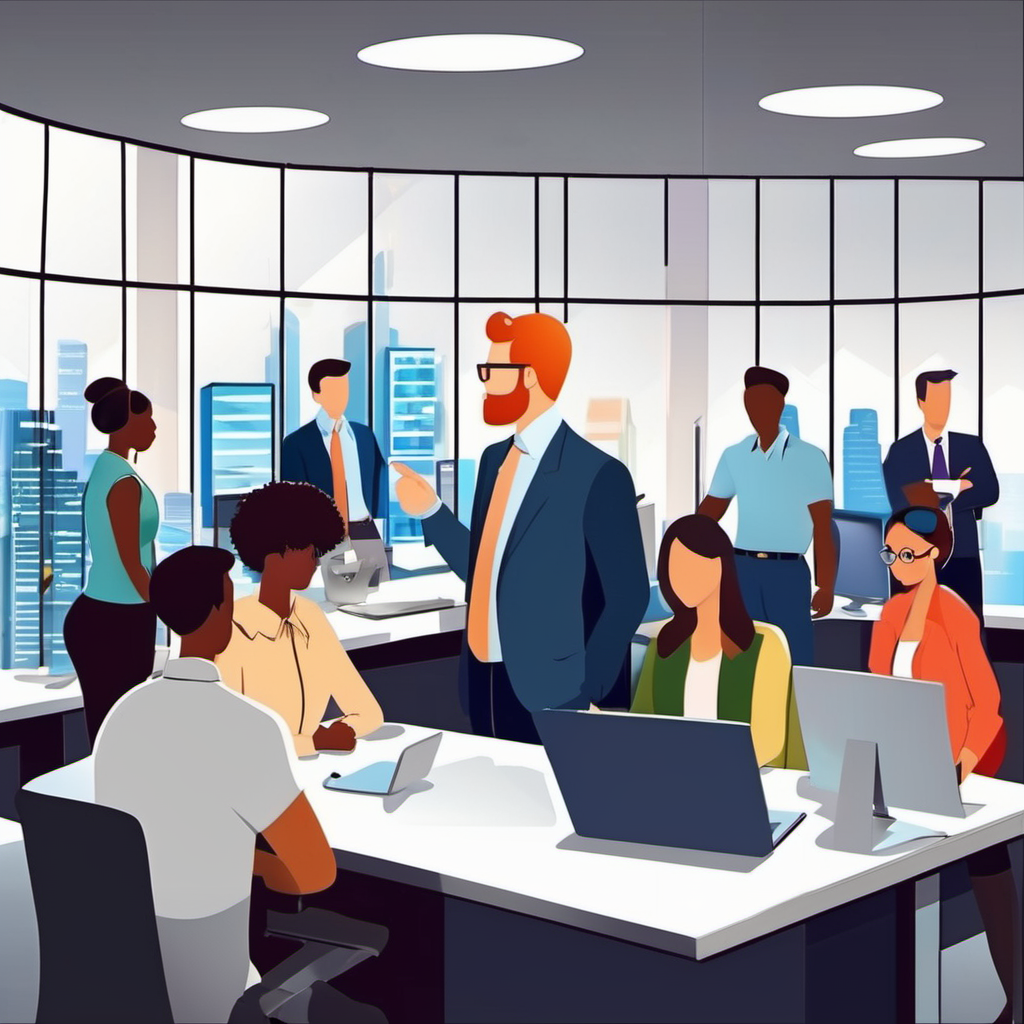
Generation parameters embedded in this image by AUTOMATIC1111 Stable Diffusion web UI or a fork of it (Forge, ...) (PNG 'parameters' text chunk):
People are standing in an office, everyone has an individual icon above their head, people are talking in the office, cartoon
Negative prompt: ((((ugly)))), (((duplicate))), ((morbid)), ((mutilated)), out of frame, extra fingers, mutated hands, ((poorly drawn hands)), ((poorly drawn face)), (((mutation))), (((deformed))), ((ugly)), blurry, ((bad anatomy)), (((bad proportions))), ((extra limbs)), cloned face, (((disfigured))), out of frame, ugly, extra limbs, (bad anatomy), gross proportions, (malformed limbs), ((missing arms)), ((missing legs)), (((extra arms))), (((extra legs))), mutated hands, (fused fingers), (too many fingers), (((long neck)))
Steps: 50, Sampler: DPM++ 2M Karras, CFG scale: 10, Seed: 1443043843, Size: 1024x1024, Model hash: 31e35c80fc, Model: sd_xl_base_1.0, Version: v1.5.1